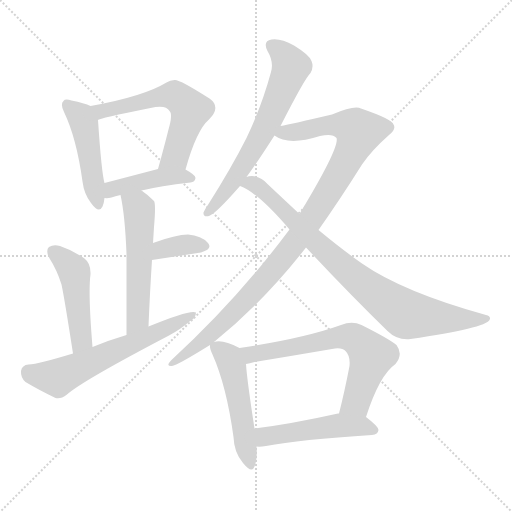
t = 0.00 s
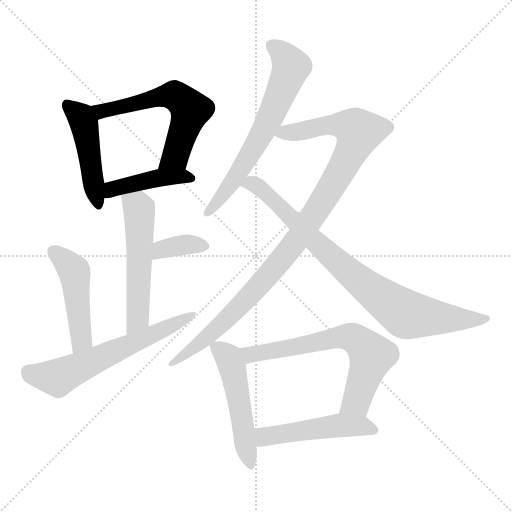
t = 1.98 s
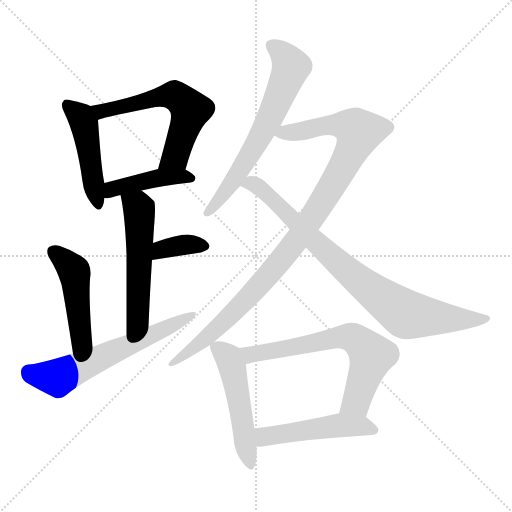
t = 3.97 s
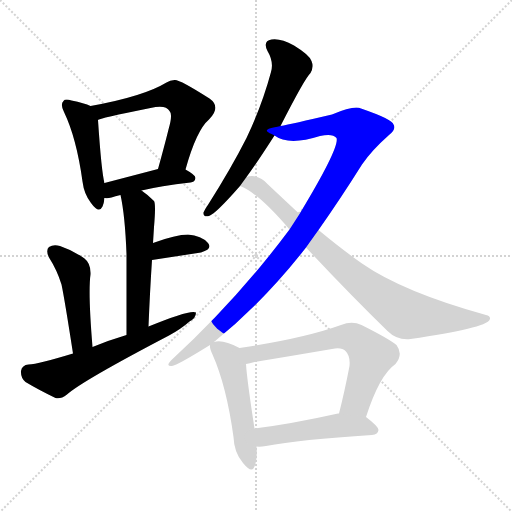
t = 5.95 s
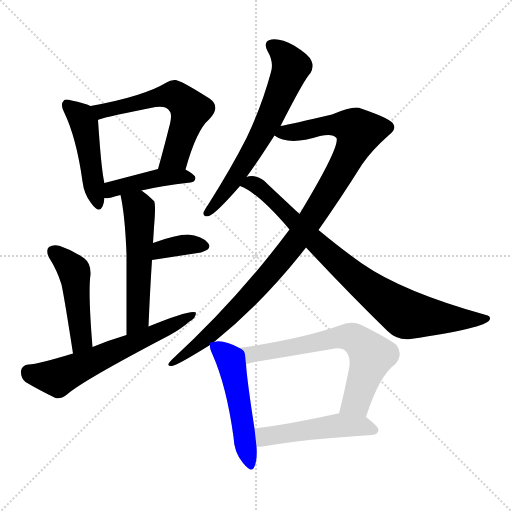
t = 7.93 s
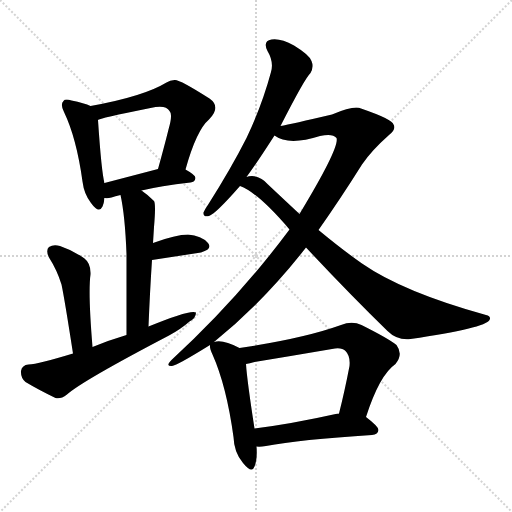
t = 9.92 s

The animated SVG that drew these frames (rendered in a browser with its animation timeline set to each time). Animation: 13 CSS @keyframes rules; one cycle of 9.91 s.

<svg version="1.1" viewBox="0 0 1024 1024" xmlns="http://www.w3.org/2000/svg">
  <g stroke="lightgray" stroke-dasharray="1,1" stroke-width="1" transform="scale(4, 4)">
    <line x1="0" y1="0" x2="256" y2="256"></line>
    <line x1="256" y1="0" x2="0" y2="256"></line>
    <line x1="128" y1="0" x2="128" y2="256"></line>
    <line x1="0" y1="128" x2="256" y2="128"></line>
  </g>
<g transform="scale(1, -1) translate(0, -900)">
   <style type="text/css">
    @keyframes keyframes0 {
      from {
       stroke: blue;
       stroke-dashoffset: 469;
       stroke-width: 128;
       }
       60% {
       animation-timing-function: step-end;
       stroke: blue;
       stroke-dashoffset: 0;
       stroke-width: 128;
       }
       to {
       stroke: black;
       stroke-width: 1024;
       }
       }
       #make-me-a-hanzi-animation-0 {
         animation: keyframes0 0.631673s both;
         animation-delay: 0.000000s;
         animation-timing-function: linear;
       }
    @keyframes keyframes1 {
      from {
       stroke: blue;
       stroke-dashoffset: 593;
       stroke-width: 128;
       }
       66% {
       animation-timing-function: step-end;
       stroke: blue;
       stroke-dashoffset: 0;
       stroke-width: 128;
       }
       to {
       stroke: black;
       stroke-width: 1024;
       }
       }
       #make-me-a-hanzi-animation-1 {
         animation: keyframes1 0.732585s both;
         animation-delay: 0.631673s;
         animation-timing-function: linear;
       }
    @keyframes keyframes2 {
      from {
       stroke: blue;
       stroke-dashoffset: 429;
       stroke-width: 128;
       }
       58% {
       animation-timing-function: step-end;
       stroke: blue;
       stroke-dashoffset: 0;
       stroke-width: 128;
       }
       to {
       stroke: black;
       stroke-width: 1024;
       }
       }
       #make-me-a-hanzi-animation-2 {
         animation: keyframes2 0.599121s both;
         animation-delay: 1.364258s;
         animation-timing-function: linear;
       }
    @keyframes keyframes3 {
      from {
       stroke: blue;
       stroke-dashoffset: 542;
       stroke-width: 128;
       }
       64% {
       animation-timing-function: step-end;
       stroke: blue;
       stroke-dashoffset: 0;
       stroke-width: 128;
       }
       to {
       stroke: black;
       stroke-width: 1024;
       }
       }
       #make-me-a-hanzi-animation-3 {
         animation: keyframes3 0.691081s both;
         animation-delay: 1.963379s;
         animation-timing-function: linear;
       }
    @keyframes keyframes4 {
      from {
       stroke: blue;
       stroke-dashoffset: 360;
       stroke-width: 128;
       }
       54% {
       animation-timing-function: step-end;
       stroke: blue;
       stroke-dashoffset: 0;
       stroke-width: 128;
       }
       to {
       stroke: black;
       stroke-width: 1024;
       }
       }
       #make-me-a-hanzi-animation-4 {
         animation: keyframes4 0.542969s both;
         animation-delay: 2.654460s;
         animation-timing-function: linear;
       }
    @keyframes keyframes5 {
      from {
       stroke: blue;
       stroke-dashoffset: 472;
       stroke-width: 128;
       }
       61% {
       animation-timing-function: step-end;
       stroke: blue;
       stroke-dashoffset: 0;
       stroke-width: 128;
       }
       to {
       stroke: black;
       stroke-width: 1024;
       }
       }
       #make-me-a-hanzi-animation-5 {
         animation: keyframes5 0.634115s both;
         animation-delay: 3.197428s;
         animation-timing-function: linear;
       }
    @keyframes keyframes6 {
      from {
       stroke: blue;
       stroke-dashoffset: 617;
       stroke-width: 128;
       }
       67% {
       animation-timing-function: step-end;
       stroke: blue;
       stroke-dashoffset: 0;
       stroke-width: 128;
       }
       to {
       stroke: black;
       stroke-width: 1024;
       }
       }
       #make-me-a-hanzi-animation-6 {
         animation: keyframes6 0.752116s both;
         animation-delay: 3.831543s;
         animation-timing-function: linear;
       }
    @keyframes keyframes7 {
      from {
       stroke: blue;
       stroke-dashoffset: 651;
       stroke-width: 128;
       }
       68% {
       animation-timing-function: step-end;
       stroke: blue;
       stroke-dashoffset: 0;
       stroke-width: 128;
       }
       to {
       stroke: black;
       stroke-width: 1024;
       }
       }
       #make-me-a-hanzi-animation-7 {
         animation: keyframes7 0.779785s both;
         animation-delay: 4.583659s;
         animation-timing-function: linear;
       }
    @keyframes keyframes8 {
      from {
       stroke: blue;
       stroke-dashoffset: 1023;
       stroke-width: 128;
       }
       77% {
       animation-timing-function: step-end;
       stroke: blue;
       stroke-dashoffset: 0;
       stroke-width: 128;
       }
       to {
       stroke: black;
       stroke-width: 1024;
       }
       }
       #make-me-a-hanzi-animation-8 {
         animation: keyframes8 1.082520s both;
         animation-delay: 5.363444s;
         animation-timing-function: linear;
       }
    @keyframes keyframes9 {
      from {
       stroke: blue;
       stroke-dashoffset: 841;
       stroke-width: 128;
       }
       73% {
       animation-timing-function: step-end;
       stroke: blue;
       stroke-dashoffset: 0;
       stroke-width: 128;
       }
       to {
       stroke: black;
       stroke-width: 1024;
       }
       }
       #make-me-a-hanzi-animation-9 {
         animation: keyframes9 0.934408s both;
         animation-delay: 6.445964s;
         animation-timing-function: linear;
       }
    @keyframes keyframes10 {
      from {
       stroke: blue;
       stroke-dashoffset: 508;
       stroke-width: 128;
       }
       62% {
       animation-timing-function: step-end;
       stroke: blue;
       stroke-dashoffset: 0;
       stroke-width: 128;
       }
       to {
       stroke: black;
       stroke-width: 1024;
       }
       }
       #make-me-a-hanzi-animation-10 {
         animation: keyframes10 0.663411s both;
         animation-delay: 7.380371s;
         animation-timing-function: linear;
       }
    @keyframes keyframes11 {
      from {
       stroke: blue;
       stroke-dashoffset: 662;
       stroke-width: 128;
       }
       68% {
       animation-timing-function: step-end;
       stroke: blue;
       stroke-dashoffset: 0;
       stroke-width: 128;
       }
       to {
       stroke: black;
       stroke-width: 1024;
       }
       }
       #make-me-a-hanzi-animation-11 {
         animation: keyframes11 0.788737s both;
         animation-delay: 8.043783s;
         animation-timing-function: linear;
       }
    @keyframes keyframes12 {
      from {
       stroke: blue;
       stroke-dashoffset: 497;
       stroke-width: 128;
       }
       62% {
       animation-timing-function: step-end;
       stroke: blue;
       stroke-dashoffset: 0;
       stroke-width: 128;
       }
       to {
       stroke: black;
       stroke-width: 1024;
       }
       }
       #make-me-a-hanzi-animation-12 {
         animation: keyframes12 0.654460s both;
         animation-delay: 8.832520s;
         animation-timing-function: linear;
       }
</style>
<path d="M 181.0 688.0 Q 169.0 694.0 143.0 699.0 Q 130.0 703.0 127.0 698.0 Q 120.0 692.0 128.0 676.0 Q 153.0 624.0 165.0 537.0 Q 168.0 512.0 182.0 494.0 Q 198.0 472.0 205.0 487.0 Q 208.0 494.0 209.0 504.0 L 209.0 534.0 Q 203.0 555.0 196.0 660.0 C 194.0 682.0 194.0 682.0 181.0 688.0 Z" fill="lightgray"></path> 
<path d="M 371.0 561.0 Q 393.0 640.0 418.0 661.0 Q 443.0 686.0 419.0 703.0 Q 358.0 742.0 349.0 740.0 Q 340.0 740.0 333.0 735.0 Q 287.0 707.0 181.0 688.0 C 151.0 683.0 168.0 650.0 196.0 660.0 Q 197.0 663.0 301.0 684.0 Q 332.0 691.0 339.0 678.0 Q 346.0 672.0 337.0 641.0 Q 328.0 605.0 316.0 562.0 C 308.0 533.0 363.0 532.0 371.0 561.0 Z" fill="lightgray"></path> 
<path d="M 283.0 519.0 Q 320.0 528.0 381.0 535.0 Q 390.0 536.0 391.0 544.0 Q 391.0 550.0 371.0 561.0 C 353.0 572.0 345.0 570.0 316.0 562.0 Q 255.0 546.0 209.0 534.0 C 180.0 526.0 179.0 505.0 209.0 504.0 Q 215.0 503.0 223.0 505.0 Q 230.0 508.0 241.0 510.0 L 283.0 519.0 Z" fill="lightgray"></path> 
<path d="M 297.0 247.0 Q 300.0 320.0 304.0 380.0 L 306.0 414.0 Q 307.0 430.0 308.0 446.0 Q 312.0 492.0 308.0 498.0 Q 295.0 511.0 283.0 519.0 C 259.0 537.0 235.0 539.0 241.0 510.0 Q 250.0 470.0 253.0 392.0 Q 253.0 335.0 253.0 230.0 C 253.0 200.0 296.0 217.0 297.0 247.0 Z" fill="lightgray"></path> 
<path d="M 304.0 380.0 L 402.0 395.0 Q 426.0 402.0 416.0 414.0 Q 403.0 429.0 376.0 431.0 Q 352.0 431.0 306.0 414.0 C 278.0 404.0 274.0 375.0 304.0 380.0 Z" fill="lightgray"></path> 
<path d="M 185.0 206.0 Q 176.0 315.0 181.0 351.0 Q 182.0 373.0 169.0 383.0 Q 147.0 399.0 120.0 408.0 Q 107.0 412.0 98.0 406.0 Q 91.0 400.0 98.0 385.0 Q 114.0 360.0 123.0 331.0 Q 129.0 303.0 146.0 193.0 C 151.0 163.0 187.0 176.0 185.0 206.0 Z" fill="lightgray"></path> 
<path d="M 146.0 193.0 Q 77.0 172.0 57.0 171.0 Q 44.0 170.0 42.0 158.0 Q 41.0 145.0 51.0 136.0 Q 76.0 121.0 111.0 104.0 Q 121.0 101.0 134.0 111.0 Q 164.0 138.0 338.0 229.0 Q 362.0 242.0 379.0 257.0 Q 392.0 264.0 392.0 275.0 Q 382.0 282.0 297.0 247.0 L 253.0 230.0 Q 219.0 220.0 185.0 206.0 L 146.0 193.0 Z" fill="lightgray"></path> 
<path d="M 561.0 648.0 Q 610.0 744.0 621.0 754.0 Q 628.0 766.0 623.0 778.0 Q 619.0 790.0 588.0 809.0 Q 561.0 824.0 543.0 821.0 Q 525.0 818.0 535.0 798.0 Q 548.0 776.0 542.0 756.0 Q 524.0 689.0 493.0 624.0 Q 462.0 563.0 417.0 492.0 Q 410.0 482.0 407.0 475.0 Q 406.0 465.0 418.0 468.0 Q 431.0 472.0 480.0 528.0 L 493.0 546.0 Q 511.0 570.0 549.0 629.0 L 561.0 648.0 Z" fill="lightgray"></path> 
<path d="M 428.0 216.0 Q 528.0 297.0 612.0 405.0 L 637.0 440.0 Q 680.0 501.0 724.0 571.0 Q 743.0 599.0 778.0 630.0 Q 793.0 642.0 787.0 651.0 Q 786.0 661.0 722.0 683.0 Q 709.0 690.0 664.0 671.0 Q 583.0 652.0 561.0 648.0 C 532.0 642.0 523.0 640.0 549.0 629.0 Q 577.0 608.0 640.0 628.0 Q 665.0 634.0 673.0 624.0 Q 680.0 606.0 599.0 472.0 L 579.0 441.0 Q 474.0 300.0 343.0 180.0 Q 330.0 167.0 344.0 168.0 Q 354.0 169.0 420.0 210.0 L 428.0 216.0 Z" fill="lightgray"></path> 
<path d="M 612.0 405.0 Q 700.0 311.0 775.0 238.0 Q 794.0 219.0 821.0 222.0 Q 971.0 244.0 979.0 260.0 Q 983.0 267.0 972.0 270.0 Q 806.0 316.0 724.0 373.0 Q 684.0 401.0 637.0 440.0 L 599.0 472.0 Q 569.0 500.0 536.0 531.0 Q 523.0 547.0 504.0 548.0 Q 497.0 548.0 493.0 546.0 C 463.0 544.0 453.0 541.0 480.0 528.0 Q 516.0 515.0 579.0 441.0 L 612.0 405.0 Z" fill="lightgray"></path> 
<path d="M 479.0 204.0 Q 445.0 222.0 428.0 216.0 C 419.0 215.0 419.0 215.0 420.0 210.0 Q 419.0 204.0 425.0 191.0 Q 453.0 128.0 467.0 26.0 Q 468.0 -5.0 486.0 -26.0 Q 504.0 -48.0 509.0 -33.0 Q 515.0 -18.0 513.0 7.0 L 509.0 43.0 Q 494.0 140.0 492.0 172.0 C 490.0 198.0 490.0 198.0 479.0 204.0 Z" fill="lightgray"></path> 
<path d="M 732.0 66.0 Q 759.0 150.0 791.0 172.0 Q 807.0 191.0 793.0 210.0 Q 777.0 223.0 723.0 250.0 Q 704.0 259.0 682.0 250.0 Q 607.0 223.0 479.0 204.0 C 449.0 199.0 463.0 166.0 492.0 172.0 Q 499.0 173.0 509.0 176.0 Q 588.0 189.0 664.0 202.0 Q 683.0 206.0 691.0 198.0 Q 701.0 188.0 699.0 168.0 Q 689.0 116.0 678.0 73.0 C 671.0 44.0 723.0 38.0 732.0 66.0 Z" fill="lightgray"></path> 
<path d="M 513.0 7.0 Q 520.0 6.0 532.0 8.0 Q 599.0 21.0 744.0 30.0 Q 756.0 31.0 757.0 40.0 Q 757.0 47.0 732.0 66.0 L 678.0 73.0 Q 677.0 73.0 676.0 73.0 Q 582.0 52.0 509.0 43.0 C 479.0 39.0 483.0 8.0 513.0 7.0 Z" fill="lightgray"></path> 
      <clipPath id="make-me-a-hanzi-clip-0">
      <path d="M 181.0 688.0 Q 169.0 694.0 143.0 699.0 Q 130.0 703.0 127.0 698.0 Q 120.0 692.0 128.0 676.0 Q 153.0 624.0 165.0 537.0 Q 168.0 512.0 182.0 494.0 Q 198.0 472.0 205.0 487.0 Q 208.0 494.0 209.0 504.0 L 209.0 534.0 Q 203.0 555.0 196.0 660.0 C 194.0 682.0 194.0 682.0 181.0 688.0 Z" fill="lightgray"></path>
      </clipPath>
      <path clip-path="url(#make-me-a-hanzi-clip-0)" d="M 134.0 690.0 L 162.0 666.0 L 171.0 646.0 L 194.0 494.0 " fill="none" id="make-me-a-hanzi-animation-0" stroke-dasharray="341 682" stroke-linecap="round"></path>

      <clipPath id="make-me-a-hanzi-clip-1">
      <path d="M 371.0 561.0 Q 393.0 640.0 418.0 661.0 Q 443.0 686.0 419.0 703.0 Q 358.0 742.0 349.0 740.0 Q 340.0 740.0 333.0 735.0 Q 287.0 707.0 181.0 688.0 C 151.0 683.0 168.0 650.0 196.0 660.0 Q 197.0 663.0 301.0 684.0 Q 332.0 691.0 339.0 678.0 Q 346.0 672.0 337.0 641.0 Q 328.0 605.0 316.0 562.0 C 308.0 533.0 363.0 532.0 371.0 561.0 Z" fill="lightgray"></path>
      </clipPath>
      <path clip-path="url(#make-me-a-hanzi-clip-1)" d="M 192.0 685.0 L 203.0 677.0 L 341.0 709.0 L 371.0 693.0 L 381.0 680.0 L 351.0 588.0 L 323.0 568.0 " fill="none" id="make-me-a-hanzi-animation-1" stroke-dasharray="465 930" stroke-linecap="round"></path>

      <clipPath id="make-me-a-hanzi-clip-2">
      <path d="M 283.0 519.0 Q 320.0 528.0 381.0 535.0 Q 390.0 536.0 391.0 544.0 Q 391.0 550.0 371.0 561.0 C 353.0 572.0 345.0 570.0 316.0 562.0 Q 255.0 546.0 209.0 534.0 C 180.0 526.0 179.0 505.0 209.0 504.0 Q 215.0 503.0 223.0 505.0 Q 230.0 508.0 241.0 510.0 L 283.0 519.0 Z" fill="lightgray"></path>
      </clipPath>
      <path clip-path="url(#make-me-a-hanzi-clip-2)" d="M 216.0 512.0 L 233.0 524.0 L 295.0 540.0 L 364.0 548.0 L 382.0 543.0 " fill="none" id="make-me-a-hanzi-animation-2" stroke-dasharray="301 602" stroke-linecap="round"></path>

      <clipPath id="make-me-a-hanzi-clip-3">
      <path d="M 297.0 247.0 Q 300.0 320.0 304.0 380.0 L 306.0 414.0 Q 307.0 430.0 308.0 446.0 Q 312.0 492.0 308.0 498.0 Q 295.0 511.0 283.0 519.0 C 259.0 537.0 235.0 539.0 241.0 510.0 Q 250.0 470.0 253.0 392.0 Q 253.0 335.0 253.0 230.0 C 253.0 200.0 296.0 217.0 297.0 247.0 Z" fill="lightgray"></path>
      </clipPath>
      <path clip-path="url(#make-me-a-hanzi-clip-3)" d="M 249.0 506.0 L 276.0 486.0 L 279.0 475.0 L 276.0 272.0 L 258.0 239.0 " fill="none" id="make-me-a-hanzi-animation-3" stroke-dasharray="414 828" stroke-linecap="round"></path>

      <clipPath id="make-me-a-hanzi-clip-4">
      <path d="M 304.0 380.0 L 402.0 395.0 Q 426.0 402.0 416.0 414.0 Q 403.0 429.0 376.0 431.0 Q 352.0 431.0 306.0 414.0 C 278.0 404.0 274.0 375.0 304.0 380.0 Z" fill="lightgray"></path>
      </clipPath>
      <path clip-path="url(#make-me-a-hanzi-clip-4)" d="M 310.0 385.0 L 318.0 396.0 L 336.0 404.0 L 372.0 411.0 L 406.0 407.0 " fill="none" id="make-me-a-hanzi-animation-4" stroke-dasharray="232 464" stroke-linecap="round"></path>

      <clipPath id="make-me-a-hanzi-clip-5">
      <path d="M 185.0 206.0 Q 176.0 315.0 181.0 351.0 Q 182.0 373.0 169.0 383.0 Q 147.0 399.0 120.0 408.0 Q 107.0 412.0 98.0 406.0 Q 91.0 400.0 98.0 385.0 Q 114.0 360.0 123.0 331.0 Q 129.0 303.0 146.0 193.0 C 151.0 163.0 187.0 176.0 185.0 206.0 Z" fill="lightgray"></path>
      </clipPath>
      <path clip-path="url(#make-me-a-hanzi-clip-5)" d="M 107.0 397.0 L 149.0 356.0 L 163.0 221.0 L 149.0 205.0 " fill="none" id="make-me-a-hanzi-animation-5" stroke-dasharray="344 688" stroke-linecap="round"></path>

      <clipPath id="make-me-a-hanzi-clip-6">
      <path d="M 146.0 193.0 Q 77.0 172.0 57.0 171.0 Q 44.0 170.0 42.0 158.0 Q 41.0 145.0 51.0 136.0 Q 76.0 121.0 111.0 104.0 Q 121.0 101.0 134.0 111.0 Q 164.0 138.0 338.0 229.0 Q 362.0 242.0 379.0 257.0 Q 392.0 264.0 392.0 275.0 Q 382.0 282.0 297.0 247.0 L 253.0 230.0 Q 219.0 220.0 185.0 206.0 L 146.0 193.0 Z" fill="lightgray"></path>
      </clipPath>
      <path clip-path="url(#make-me-a-hanzi-clip-6)" d="M 57.0 156.0 L 115.0 144.0 L 389.0 271.0 " fill="none" id="make-me-a-hanzi-animation-6" stroke-dasharray="489 978" stroke-linecap="round"></path>

      <clipPath id="make-me-a-hanzi-clip-7">
      <path d="M 561.0 648.0 Q 610.0 744.0 621.0 754.0 Q 628.0 766.0 623.0 778.0 Q 619.0 790.0 588.0 809.0 Q 561.0 824.0 543.0 821.0 Q 525.0 818.0 535.0 798.0 Q 548.0 776.0 542.0 756.0 Q 524.0 689.0 493.0 624.0 Q 462.0 563.0 417.0 492.0 Q 410.0 482.0 407.0 475.0 Q 406.0 465.0 418.0 468.0 Q 431.0 472.0 480.0 528.0 L 493.0 546.0 Q 511.0 570.0 549.0 629.0 L 561.0 648.0 Z" fill="lightgray"></path>
      </clipPath>
      <path clip-path="url(#make-me-a-hanzi-clip-7)" d="M 544.0 808.0 L 568.0 790.0 L 582.0 767.0 L 575.0 745.0 L 516.0 617.0 L 449.0 512.0 L 415.0 476.0 " fill="none" id="make-me-a-hanzi-animation-7" stroke-dasharray="523 1046" stroke-linecap="round"></path>

      <clipPath id="make-me-a-hanzi-clip-8">
      <path d="M 428.0 216.0 Q 528.0 297.0 612.0 405.0 L 637.0 440.0 Q 680.0 501.0 724.0 571.0 Q 743.0 599.0 778.0 630.0 Q 793.0 642.0 787.0 651.0 Q 786.0 661.0 722.0 683.0 Q 709.0 690.0 664.0 671.0 Q 583.0 652.0 561.0 648.0 C 532.0 642.0 523.0 640.0 549.0 629.0 Q 577.0 608.0 640.0 628.0 Q 665.0 634.0 673.0 624.0 Q 680.0 606.0 599.0 472.0 L 579.0 441.0 Q 474.0 300.0 343.0 180.0 Q 330.0 167.0 344.0 168.0 Q 354.0 169.0 420.0 210.0 L 428.0 216.0 Z" fill="lightgray"></path>
      </clipPath>
      <path clip-path="url(#make-me-a-hanzi-clip-8)" d="M 557.0 631.0 L 657.0 651.0 L 685.0 650.0 L 718.0 637.0 L 670.0 538.0 L 569.0 388.0 L 435.0 243.0 L 345.0 174.0 " fill="none" id="make-me-a-hanzi-animation-8" stroke-dasharray="895 1790" stroke-linecap="round"></path>

      <clipPath id="make-me-a-hanzi-clip-9">
      <path d="M 612.0 405.0 Q 700.0 311.0 775.0 238.0 Q 794.0 219.0 821.0 222.0 Q 971.0 244.0 979.0 260.0 Q 983.0 267.0 972.0 270.0 Q 806.0 316.0 724.0 373.0 Q 684.0 401.0 637.0 440.0 L 599.0 472.0 Q 569.0 500.0 536.0 531.0 Q 523.0 547.0 504.0 548.0 Q 497.0 548.0 493.0 546.0 C 463.0 544.0 453.0 541.0 480.0 528.0 Q 516.0 515.0 579.0 441.0 L 612.0 405.0 Z" fill="lightgray"></path>
      </clipPath>
      <path clip-path="url(#make-me-a-hanzi-clip-9)" d="M 486.0 530.0 L 501.0 534.0 L 514.0 529.0 L 695.0 358.0 L 808.0 274.0 L 876.0 264.0 L 973.0 263.0 " fill="none" id="make-me-a-hanzi-animation-9" stroke-dasharray="713 1426" stroke-linecap="round"></path>

      <clipPath id="make-me-a-hanzi-clip-10">
      <path d="M 479.0 204.0 Q 445.0 222.0 428.0 216.0 C 419.0 215.0 419.0 215.0 420.0 210.0 Q 419.0 204.0 425.0 191.0 Q 453.0 128.0 467.0 26.0 Q 468.0 -5.0 486.0 -26.0 Q 504.0 -48.0 509.0 -33.0 Q 515.0 -18.0 513.0 7.0 L 509.0 43.0 Q 494.0 140.0 492.0 172.0 C 490.0 198.0 490.0 198.0 479.0 204.0 Z" fill="lightgray"></path>
      </clipPath>
      <path clip-path="url(#make-me-a-hanzi-clip-10)" d="M 429.0 207.0 L 458.0 183.0 L 465.0 166.0 L 498.0 -27.0 " fill="none" id="make-me-a-hanzi-animation-10" stroke-dasharray="380 760" stroke-linecap="round"></path>

      <clipPath id="make-me-a-hanzi-clip-11">
      <path d="M 732.0 66.0 Q 759.0 150.0 791.0 172.0 Q 807.0 191.0 793.0 210.0 Q 777.0 223.0 723.0 250.0 Q 704.0 259.0 682.0 250.0 Q 607.0 223.0 479.0 204.0 C 449.0 199.0 463.0 166.0 492.0 172.0 Q 499.0 173.0 509.0 176.0 Q 588.0 189.0 664.0 202.0 Q 683.0 206.0 691.0 198.0 Q 701.0 188.0 699.0 168.0 Q 689.0 116.0 678.0 73.0 C 671.0 44.0 723.0 38.0 732.0 66.0 Z" fill="lightgray"></path>
      </clipPath>
      <path clip-path="url(#make-me-a-hanzi-clip-11)" d="M 489.0 202.0 L 502.0 191.0 L 514.0 192.0 L 659.0 222.0 L 708.0 224.0 L 743.0 189.0 L 713.0 97.0 L 685.0 78.0 " fill="none" id="make-me-a-hanzi-animation-11" stroke-dasharray="534 1068" stroke-linecap="round"></path>

      <clipPath id="make-me-a-hanzi-clip-12">
      <path d="M 513.0 7.0 Q 520.0 6.0 532.0 8.0 Q 599.0 21.0 744.0 30.0 Q 756.0 31.0 757.0 40.0 Q 757.0 47.0 732.0 66.0 L 678.0 73.0 Q 677.0 73.0 676.0 73.0 Q 582.0 52.0 509.0 43.0 C 479.0 39.0 483.0 8.0 513.0 7.0 Z" fill="lightgray"></path>
      </clipPath>
      <path clip-path="url(#make-me-a-hanzi-clip-12)" d="M 517.0 14.0 L 529.0 27.0 L 672.0 49.0 L 723.0 48.0 L 749.0 40.0 " fill="none" id="make-me-a-hanzi-animation-12" stroke-dasharray="369 738" stroke-linecap="round"></path>

</g>
</svg>
